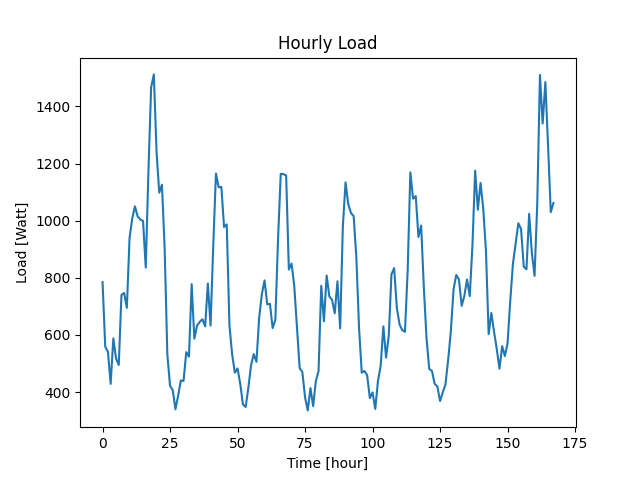

The file beside this chart, header and first rows:
Datetime, Load
2022-04-07 10:48:36, 785
2022-04-07 11:48:36, 559
2022-04-07 12:48:36, 541
2022-04-07 13:48:36, 429
2022-04-07 14:48:36, 588
2022-04-07 15:48:36, 518
2022-04-07 16:48:36, 495
2022-04-07 17:48:36, 740
2022-04-07 18:48:36, 747
2022-04-07 19:48:36, 695
2022-04-07 20:48:36, 939
2022-04-07 21:48:36, 1008
2022-04-07 22:48:36, 1050
2022-04-07 23:48:36, 1015
2022-04-08 00:48:36, 1004
2022-04-08 01:48:36, 999
2022-04-08 02:48:36, 836
2022-04-08 03:48:36, 1176
2022-04-08 04:48:36, 1467
2022-04-08 05:48:36, 1512
2022-04-08 06:48:36, 1240
2022-04-08 07:48:36, 1098
2022-04-08 08:48:36, 1126
2022-04-08 09:48:36, 903
2022-04-08 10:48:36, 532
2022-04-08 11:48:36, 422
2022-04-08 12:48:36, 407
2022-04-08 13:48:36, 340
2022-04-08 14:48:36, 388
2022-04-08 15:48:36, 441
2022-04-08 16:48:36, 439
2022-04-08 17:48:36, 540
2022-04-08 18:48:36, 524
2022-04-08 19:48:36, 778
2022-04-08 20:48:36, 587
2022-04-08 21:48:36, 633
2022-04-08 22:48:36, 646
2022-04-08 23:48:36, 655
2022-04-09 00:48:36, 630
2022-04-09 01:48:36, 780
2022-04-09 02:48:36, 633
2022-04-09 03:48:36, 912
2022-04-09 04:48:36, 1165
2022-04-09 05:48:36, 1117
2022-04-09 06:48:36, 1118
2022-04-09 07:48:36, 978
2022-04-09 08:48:36, 987
2022-04-09 09:48:36, 633
2022-04-09 10:48:36, 532
2022-04-09 11:48:36, 468
2022-04-09 12:48:36, 483
2022-04-09 13:48:36, 429
2022-04-09 14:48:36, 357
2022-04-09 15:48:36, 348
2022-04-09 16:48:36, 415
2022-04-09 17:48:36, 494
2022-04-09 18:48:36, 533
2022-04-09 19:48:36, 506
2022-04-09 20:48:36, 660
2022-04-09 21:48:36, 743
... 108 more rows
